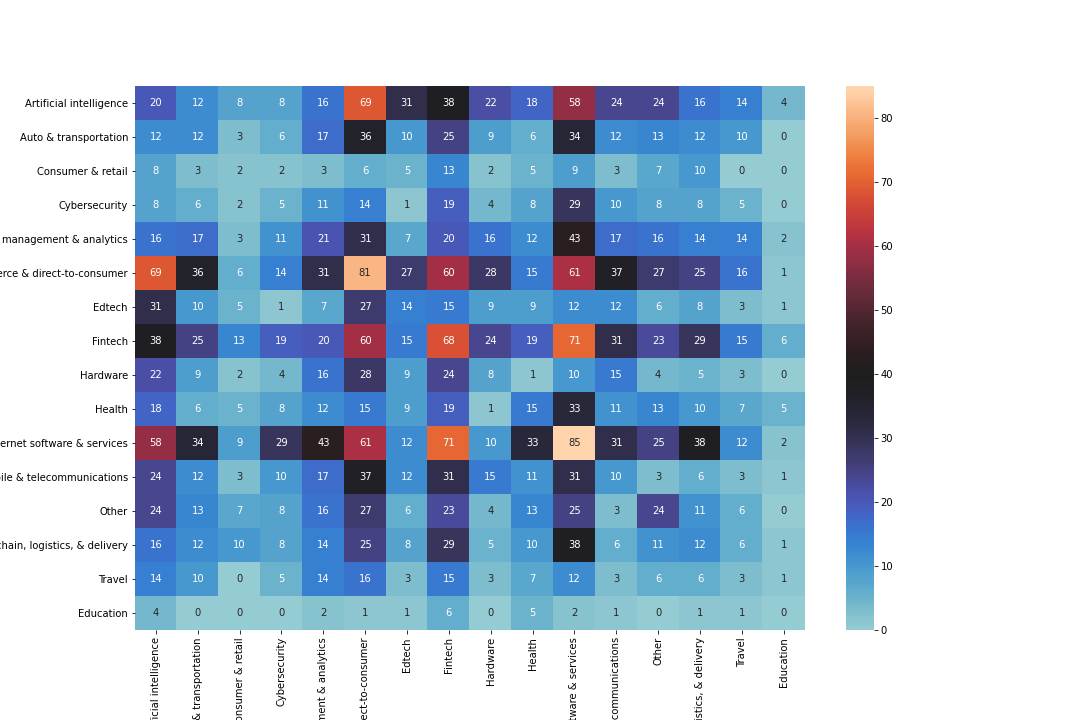

Source data for this figure (header and first rows):
, Artificial intelligence, Auto & transportation, Consumer & retail, Cybersecurity, Data management & analytics, E-commerce & direct-to-consumer, Edtech, Fintech, Hardware, Health, Internet software & services, Mobile & telecommunications, Other, Supply chain, logistics, & delivery, Travel, Education
Artificial intelligence, 20.0, 12.0, 8.0, 8.0, 16.0, 69.0, 31.0, 38.0, 22.0, 18.0, 58.0, 24.0, 24.0, 16.0, 14.0, 4.0
Auto & transportation, 12.0, 12.0, 3.0, 6.0, 17.0, 36.0, 10.0, 25.0, 9.0, 6.0, 34.0, 12.0, 13.0, 12.0, 10.0, 0.0
Consumer & retail, 8.0, 3.0, 2.0, 2.0, 3.0, 6.0, 5.0, 13.0, 2.0, 5.0, 9.0, 3.0, 7.0, 10.0, 0.0, 0.0
Cybersecurity, 8.0, 6.0, 2.0, 5.0, 11.0, 14.0, 1.0, 19.0, 4.0, 8.0, 29.0, 10.0, 8.0, 8.0, 5.0, 0.0
Data management & analytics, 16.0, 17.0, 3.0, 11.0, 21.0, 31.0, 7.0, 20.0, 16.0, 12.0, 43.0, 17.0, 16.0, 14.0, 14.0, 2.0
E-commerce & direct-to-consumer, 69.0, 36.0, 6.0, 14.0, 31.0, 81.0, 27.0, 60.0, 28.0, 15.0, 61.0, 37.0, 27.0, 25.0, 16.0, 1.0
Edtech, 31.0, 10.0, 5.0, 1.0, 7.0, 27.0, 14.0, 15.0, 9.0, 9.0, 12.0, 12.0, 6.0, 8.0, 3.0, 1.0
Fintech, 38.0, 25.0, 13.0, 19.0, 20.0, 60.0, 15.0, 68.0, 24.0, 19.0, 71.0, 31.0, 23.0, 29.0, 15.0, 6.0
Hardware, 22.0, 9.0, 2.0, 4.0, 16.0, 28.0, 9.0, 24.0, 8.0, 1.0, 10.0, 15.0, 4.0, 5.0, 3.0, 0.0
Health, 18.0, 6.0, 5.0, 8.0, 12.0, 15.0, 9.0, 19.0, 1.0, 15.0, 33.0, 11.0, 13.0, 10.0, 7.0, 5.0
Internet software & services, 58.0, 34.0, 9.0, 29.0, 43.0, 61.0, 12.0, 71.0, 10.0, 33.0, 85.0, 31.0, 25.0, 38.0, 12.0, 2.0
Mobile & telecommunications, 24.0, 12.0, 3.0, 10.0, 17.0, 37.0, 12.0, 31.0, 15.0, 11.0, 31.0, 10.0, 3.0, 6.0, 3.0, 1.0
Other, 24.0, 13.0, 7.0, 8.0, 16.0, 27.0, 6.0, 23.0, 4.0, 13.0, 25.0, 3.0, 24.0, 11.0, 6.0, 0.0
Supply chain, logistics, & delivery, 16.0, 12.0, 10.0, 8.0, 14.0, 25.0, 8.0, 29.0, 5.0, 10.0, 38.0, 6.0, 11.0, 12.0, 6.0, 1.0
Travel, 14.0, 10.0, 0.0, 5.0, 14.0, 16.0, 3.0, 15.0, 3.0, 7.0, 12.0, 3.0, 6.0, 6.0, 3.0, 1.0
Education, 4.0, 0.0, 0.0, 0.0, 2.0, 1.0, 1.0, 6.0, 0.0, 5.0, 2.0, 1.0, 0.0, 1.0, 1.0, 0.0
